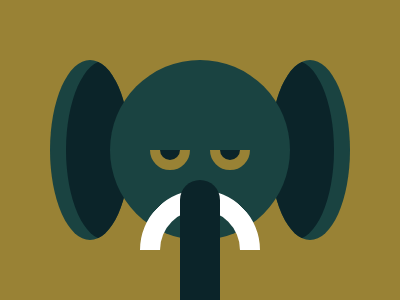

Write the HTML and CSS that draws this image.

<div class="ear1">
  <div class="earsh"></div>
</div>
<div class="ear2">
  <div class="earshh"></div>
</div>
<div class="head"></div>
<div class="eye1"></div>
<div class="eye2"></div>
<div class="tusk"></div>
<div class="nose"></div>
<div class="brow"></div>
<style>
  body {
    background: #998235;
  }
  div {
    position: absolute;
  }
  .ear1 {
    width: 80px;
    height: 180px;
    background: #1a4341;
    border-radius: 50%;
    top: 60px;
    left: 50px;
    overflow: hidden;
  }
  .earsh {
    width: 80px;
    height: 180px;
    background: #0b2429;
    border-radius: 50%;
    top: 0px;
    left: 16px;
  }
  .ear2 {
    width: 80px;
    height: 180px;
    background: #1a4341;
    border-radius: 50%;
    top: 60px;
    left: 270px;
    overflow: hidden;
  }
  .earshh {
    width: 80px;
    height: 180px;
    background: #0b2429;
    border-radius: 50%;
    top: 0px;
    left: -16px;
  }
  .head {
    width: 180px;
    height: 180px;
    background: #1a4341;
    border-radius: 50%;
    top: 60px;
    left: 110px;
  }
  .eye1 {
    width: 20px;
    height: 20px;
    background: #0b2429;
    border-radius: 50%;
    border: 10px solid #998235;
    top: 130px;
    left: 150px;
  }
  .eye2 {
    width: 20px;
    height: 20px;
    background: #0b2429;
    border-radius: 50%;
    border: 10px solid #998235;
    top: 130px;
    left: 210px;
  }
  .tusk {
    width: 80px;
    height: 80px;
    background: transparent;
    border-radius: 50%;
    border: 20px solid #ffffff;
    border-bottom: 20px solid transparent;
    border-right: 20px solid transparent;
    transform: rotate(45deg);
    top: 190px;
    left: 140px;
  }
  .nose {
    width: 40px;
    height: 150px;
    background: #0b2429;
    border-radius: 50px;
    top: 180px;
    left: 180px;
  }
  .brow {
    width: 100px;
    height: 20px;
    background: #1a4341;
    top: 130px;
    left: 150px;
  }
</style>
